pico-8 play session: hold → + tap 🅾, after a click and taps of 🅾, ❎, 🅾+❎, 🅾 in the second before t = 0

[t = 1 s] hold → ~1s, tap 🅾 ~2×
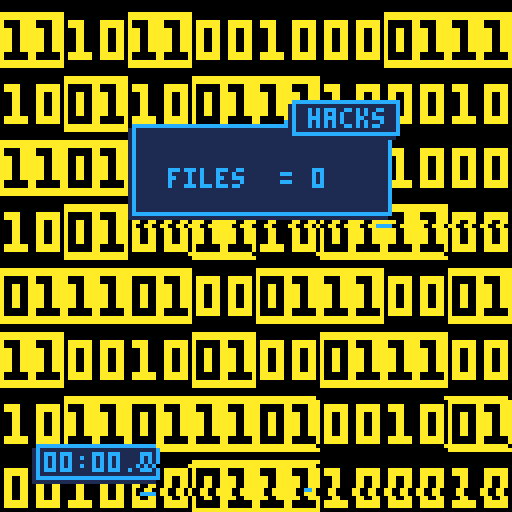
[t = 2 s] hold → ~2s, tap 🅾 ~4×
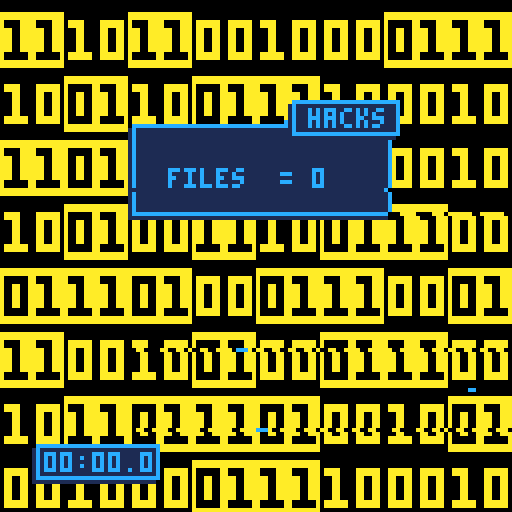
[t = 6 s] hold → ~6s, tap 🅾 ~10×
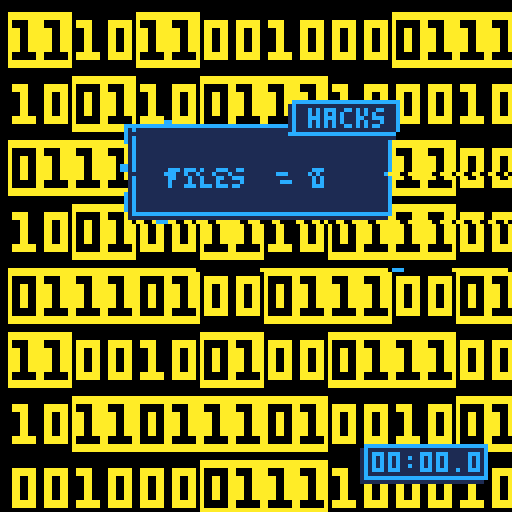
[t = 8 s] hold → ~8s, tap 🅾 ~14×
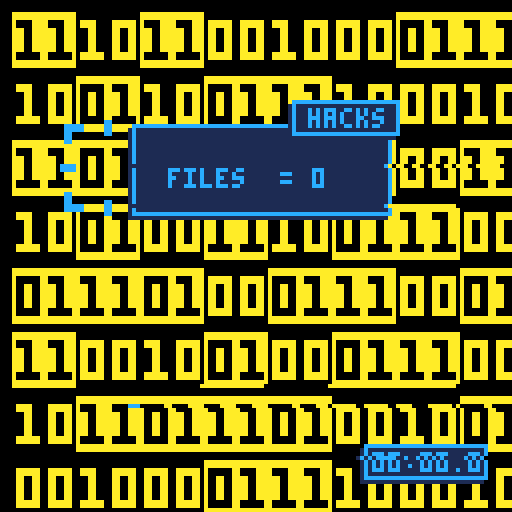

pico-8 cartridge
version 16
__lua__
--cybercrush 1.0
--by fuchikoma71

function _init()
 n=8
 grid={} 
 for i=0,n-1 do
  grid[i]={}
  for j=0,n-1 do
   grid[i][j]={}
   grid[i][j].x=i
   grid[i][j].y=j
   grid[i][j].z=-1
  end
 end
 fill()
 group={}
 x=flr(rnd()*n)
 y=flr(rnd()*n)
 t=0
 ds=0
 ss=0
 mm=0
 palt(5,true)
 palt(0,false)
 stage=0
 hits=0
 score=0
 display=false
 points={}
 events={}
 for i=1,16 do
  points[i]=0
  events[i]=0
 end
end

function _update()
 if stage==0 then
  if btnp(5) then
   stage=1
  end
 else
  x2=x
  y2=y
  if btnp(0) then
   x2=(x+n-1)%n
  end
  if btnp(1) then
   x2=(x+1)%n
  end
  if btnp(2) then
   y2=(y+n-1)%n
  end
  if btnp(3) then
   y2=(y+1)%n
  end
  if btn(4) then
   swap(grid[x][y],grid[x2][y2])
  end
  if btnp(5) then
   display=not display
  end
  x=x2
  y=y2
  step()
  if stable and hits>0 then
   findscore()
  end
 end
 t=(t+1)%120
 if total>0 and total<n*n then
  ds=flr((t%30)/3)
  if t%30==0 then
   ss=(ss+1)%60
   if ss==0 then
    mm=min(mm+1,99)
   end
  end
 end
end

function _draw()
 if stage==0 then
  draw_intro()
 else
  if stage==1 then
   draw_game()
  end
 end
 draw_glitch()
end

function draw_intro()
 cls()
 camera(0,0)
 rectfill(0,32,127,67,10)
 sspr(0,40,106,40,11,32)
 print("by fuchikoma71",38,84,2)
 print("by fuchikoma71",39,83,8)
 camera(flr(rnd()*2),flr(rnd()*2))
 if t%8>2 then
  print("press ❎ to start...",50,120,12)
 end
end

function draw_game()
 cls()
 camera(x-4,y-4)
 for i=0,n-1 do
  for j=0,n-1 do
   xpos=i*16
   ypos=j*16
   if grid[i][j].z>=0 then
    sspr(grid[i][j].z*16,0,16,16,xpos,ypos)
   else
    sspr(64,0,16,16,xpos,ypos)
   end   
  end
 end
 draw_clock()
 camera(0,0)
 xpos=x*16-6+abs(x-8)/2
 ypos=y*16-6+abs(y-8)/2
 xpos=x*16-x
 ypos=y*16-y
 sspr(flr(t/2)%4*24,16,24,24,xpos,ypos)
 if display or total==n*n then
  draw_score()
 end
end

function draw_score()
 lines=3
 for i=1,16 do
  if events[i]>0 then
   lines+=1
  end
 end
 camera(-32,-32)
 rectfill(0,0,64,4+lines*6,1)
 rect(1,-1,65,3+lines*6,12)
 rectfill(40,-6,66,2,1)
 rect(41,-7,67,1,12)
 print("hacks",45,-5,12)
 j=0
 for i=1,16 do
  if events[i]>0 then
   print(events[i].." x",10,6+j*6,12)
   if i<3 then
    print((i*4).." = "..points[i],30,6+j*6,12)
   else
    print((i*4).." = "..points[i],26,6+j*6,12)
   end
   j+=1
  end
 end
 j+=1  
 print("files  = "..score,10,4+j*6,12)
end

function draw_clock()
 posx=-8
 posy=-112
 if x<n/2 then
  posx=-90
 end
 if y>=n/2 then
  posy=-8
 end
 camera(posx,posy)
 rectfill(0,0,30,8,1)
 rect(1,-1,31,7,12)
 if mm<10 then
  print("0"..mm..":",3,1,12)
 else
  print(mm..":",3,1,12)
 end
 if ss<10 then
  print("0"..ss..".",15,1,12)
 else
  print(ss..".",15,1,12)
 end
 print(ds,27,1,12)
end

function findscore()
 unit=1
 events[hits/4]+=1
 for i=1,hits do
  score+=unit
  points[hits/4]+=unit
  if i%4==0 then
   unit*=2
  end
 end
 hits=0
end

function swap(one,two)
 sve=one.z
 one.z=two.z
 two.z=sve
 stable=false
end

function step()
 stable=true
 z=0
 while stable and z<4 do
  fall(z)
  if stable then
   z+=1
  end
 end
 if not stable then
  move(z)
 else
  crush()
 end
end

function fill()
 tile={}
 for i=0,3 do
  tile[i]=n*n/4
 end
 total=n*n
 while total>0 do
  repeat
   z=flr(rnd()*4)
  until tile[z]>0
  repeat
   i=flr(rnd()*n)
   j=flr(rnd()*n)
   block=false
   if i>0 then
    if grid[i-1][j].z==z then
     block=true
    end
   end
   if i<n-1 then
    if grid[i+1][j].z==z then
     block=true
    end
   end
   if j>0 then
    if grid[i][j-1].z==z then
     block=true
    end
   end
   if j<n-1 then
    if grid[i][j+1].z==z then
     block=true
    end
   end
  until not block
  if grid[i][j].z>=0 then
   tile[grid[i][j].z]+=1
  else
   total-=1
  end
  grid[i][j].z=z
  tile[z]-=1
 end
end

function crush()
 for i=0,n-1 do
  for j=0,n-1 do
   if grid[i][j].z>=0 then
    list={}
    group={}
    l=1
    g=0
    add(list,grid[i][j])
    z=grid[i][j].z
    while l>0 do
     next=list[1]
     add(group,next)
     g+=1
     for dir=0,3 do
      cell=nil
      if dir==0 and next.x>0 then
       cell=grid[next.x-1][next.y]
      end
      if dir==1 and next.x<n-1 then
       cell=grid[next.x+1][next.y]
      end
      if dir==2 and next.y>0 then
       cell=grid[next.x][next.y-1]
      end
      if dir==3 and next.y<n-1 then
       cell=grid[next.x][next.y+1]
      end
      if cell!=nil then
       if cell.z==z then
        if not contains(list,cell) and not contains(group,cell) then
         add(list,cell)
         l+=1
        end
       end
      end
     end 
     del(list,next)
     l-=1
    end
    if g%4==0 then
     stable=false
     for cell in all(group) do
      total+=1
      hits+=1
      cell.z=-1
     end
    end
   end
  end
 end
end

function fall(z)
 falling={}
 stable=true
 for i=0,n-1 do
  for j=0,n-1 do
   cell=grid[i][j]
   if cell.z==z then
    if z==0 and i>0 then
     if grid[i-1][j].z<0 then
      add(falling,cell)
      stable=false
     end
    end
    if z==1 and i<n-1 then
     if grid[i+1][j].z<0 then
      add(falling,cell)
      stable=false
     end
    end
    if z==2 and j>0 then
     if grid[i][j-1].z<0 then
      add(falling,cell)
      stable=false
     end
    end
    if z==3 and j<n-1 then
     if grid[i][j+1].z<0 then
      add(falling,cell)
      stable=false
     end
    end
   end
  end 
 end
end

function move(z)
 for cell in all(falling) do
  cell.z=-1
  if z==0 then
   grid[cell.x-1][cell.y].z=0
  end
  if z==1 then
   grid[cell.x+1][cell.y].z=1
  end
  if z==2 then
   grid[cell.x][cell.y-1].z=2
  end
  if z==3 then
   grid[cell.x][cell.y+1].z=3
  end
 end
end

function contains(vct,obj)
 found=false
 for elt in all(vct) do
  if elt==obj then
   found=true
  end
 end
 return found
end

function draw_glitch()
 for i=1,8 do
  ypos=flr(rnd()*128)
  if(rnd()<0.5) then
   xpos=flr(rnd()*128)
   line(xpos,ypos,xpos+1+flr(rnd()*4),ypos,12)
  end
  for xpos=1,127 do
   pset(xpos,ypos,pget(xpos+1,ypos))
  end
 end
end
__gfx__
00000000000000000000000000000000000000000000000000000000000000000000000000000000000000000000000000000000000000000000000000000000
0000000000000000aaaaaaaaaaaaaaaa0000000000000000aaaaaaaaaaaaaaaa0000000000000000000000000000000000000000000000000000000000000000
0000000000000000aaaaaaaaaaaaaaaa0000000000000000aaaaaaaaaaaaaaaa0000000000000000000000000000000000000000000000000000000000000000
0aaaaaa00aaaaaa0a000000aa0000aaa0aaaa0000aaaaaa0a0000aaaa0000aaa0000000000000000000000000000000000000000000000000000000000000000
0aaaaaa00aaaaaa0a000000aa0000aaa0aaaa0000aaaaaa0a0000aaaa0000aaa0000000000000000000000000000000000000000000000000000000000000000
0aa00aa00aa00aa0a00aa00aaaa00aaa000aa0000aa00aa0aaa00aaaaaa00aaa0000000000000000000000000000000000000000000000000000000000000000
0aa00aa00aa00aa0a00aa00aaaa00aaa000aa0000aa00aa0aaa00aaaaaa00aaa0000000000000000000000000000000000000000000000000000000000000000
0aa00aa00aa00aa0a00aa00aaaa00aaa000aa0000aa00aa0aaa00aaaaaa00aaa0000000000000000000000000000000000000000000000000000000000000000
0aa00aa00aa00aa0a00aa00aaaa00aaa000aa0000aa00aa0aaa00aaaaaa00aaa0000000000000000000000000000000000000000000000000000000000000000
0aa00aa00aa00aa0a00aa00aaaa00aaa000aa0000aa00aa0aaa00aaaaaa00aaa0000000000000000000000000000000000000000000000000000000000000000
0aa00aa00aa00aa0a00aa00aaaa00aaa000aa0000aa00aa0aaa00aaaaaa00aaa0000000000000000000000000000000000000000000000000000000000000000
0aaaaaa00aaaaaa0a000000aa000000a0aaaaaa00aaaaaa0a000000aa000000a0888888008888880000000000000000000000000000000000000000000000000
0aaaaaa00aaaaaa0a000000aa000000a0aaaaaa00aaaaaa0a000000aa000000a2888888028888880000000000000000000000000000000000000000000000000
0000000000000000aaaaaaaaaaaaaaaa0000000000000000aaaaaaaaaaaaaaaa2222220022222200000000000000000000000000000000000000000000000000
0000000000000000aaaaaaaaaaaaaaaa0000000000000000aaaaaaaaaaaaaaaa0000000000000000000000000000000000000000000000000000000000000000
00000000000000000000000000000000000000000000000000000000000000000000000000000000000000000000000000000000000000000000000000000000
ccccc555555cc555555ccccc55555555555cc5555555555555555555555cc5555555555555555555555cc5555555555500000000000000000000000000000000
ccccc555555cc555555ccccc5ccccc55555cc55555ccccc555555555555cc555555555555ccccc55555cc55555ccccc500000000000000000000000000000000
cc555555555cc555555555cc5ccccc55555cc55555ccccc555ccccc5555cc5555ccccc555ccccc55555cc55555ccccc500000000000000000000000000000000
cc555555555cc555555555cc5cc55555555cc55555555cc555ccccc5555cc5555ccccc555cc55555555cc55555555cc500000000000000000000000000000000
cc55555555555555555555cc5cc555555555555555555cc555cc5555555555555555cc555cc555555555555555555cc500000000000000000000000000000000
5555555555555555555555555cc555555555555555555cc555cc5555555555555555cc555cc555555555555555555cc500000000000000000000000000000000
55555555555555555555555555555555555555555555555555cc5555555555555555cc5555555555555555555555555500000000000000000000000000000000
55555555555555555555555555555555555555555555555555555555555555555555555555555555555555555555555500000000000000000000000000000000
55555555555555555555555555555555555555555555555555555555555555555555555555555555555555555555555500000000000000000000000000000000
55555555555555555555555555555555555555555555555555555555555555555555555555555555555555555555555500000000000000000000000000000000
55555555555555555555555555555555555555555555555555555555555555555555555555555555555555555555555500000000000000000000000000000000
cccc5555555555555555cccccccc5555555555555555cccccccc5555555555555555cccccccc5555555555555555cccc00000000000000000000000000000000
cccc5555555555555555cccccccc5555555555555555cccccccc5555555555555555cccccccc5555555555555555cccc00000000000000000000000000000000
55555555555555555555555555555555555555555555555555555555555555555555555555555555555555555555555500000000000000000000000000000000
55555555555555555555555555555555555555555555555555555555555555555555555555555555555555555555555500000000000000000000000000000000
55555555555555555555555555555555555555555555555555555555555555555555555555555555555555555555555500000000000000000000000000000000
55555555555555555555555555555555555555555555555555555555555555555555555555555555555555555555555555555555000000000000000000000000
55555555555555555555555555555555555555555555555555cc5555555555555555cc5555555555555555555555555555cc5555000000000000000000000000
5555555555555555555555555cc555555555555555555cc555cc5555555555555555cc555cc555555555555555555cc555cc5555000000000000000000000000
cc55555555555555555555cc5cc555555555555555555cc555cc5555555555555555cc555cc555555555555555555cc555cc5555000000000000000000000000
cc555555555cc555555555cc5cc55555555cc55555555cc555ccccc5555cc5555ccccc555cc55555555cc55555555cc555ccccc5000000000000000000000000
cc555555555cc555555555cc5ccccc55555cc55555ccccc555ccccc5555cc5555ccccc555ccccc55555cc55555ccccc555ccccc5000000000000000000000000
ccccc555555cc555555ccccc5ccccc55555cc55555ccccc555555555555cc555555555555ccccc55555cc55555ccccc555555555000000000000000000000000
ccccc555555cc555555ccccc55555555555cc5555555555555555555555cc5555555555555555555555cc5555555555555555555000000000000000000000000
aaaaaaaaaaaaaaaaaaaaaaaaaaaaaaaaaaaaaaaaaaaaaaaaaaaaaaaaaaaaaaaaaaaaaaaaaaaaaaaaaaaaaaaaaaaaaaaaaaaaaaaaaa0000000000000000000000
aaaaaaaaaaaaaaaaaaaaaaaaaaaaaaaaaaaaaaaaaaaaaaaaaaaaaaaaaaaaaaaaaaaaaaaaaaaaaaaaaaaaaaaaaaaaaaaaaaaaaaaaaa0000000000000000000000
aaaaaaaaaaaaaaaaaaaaaaaaaaaaaaaaaaaaaaaaaaaaaaaaaaaaaaaaaaaaaaaaaaaaaaaaaaaaaaaaaaaaaaaaaaaaaaaaaaaaaaaaaa0000000000000000000000
aaaaaaaaaaaaaaaaaaaaaaaaaaaaaaaaaaaaaaaaaaaaaaaaaaaaaaaaaaaaaaaaaaaaaaaaaaaaaaaaaaaaaaaaaaaaaaaaaaaaaaaaaa0000000000000000000000
aaaaaaaaaaaaaaaaaaaaaaaaaaaaaaaaaaaaaaaaaaaaaaaaaaaaaaaaaaaaaaaaaaaaaaaaaaaaaaaaaaaaaaaaaaaaaaaaaaaaaaaaaa0000000000000000000000
aaaaaaaaaaaaaaaaaaaaaaaaaaaaaaaaaaaaaaaaaa0aaaaaaaaaaaaaaaaaaaaaaaaaaaaaaaaaaaaaaaaaaaaaaaaaaaaaaaaaaaaaaa0000000000000000000000
aaaaaaaaaaaaaaaaaaaaaaaaaaaaaaaaaaaaaaaaa0aaaaaaaaaaaaaaaaaaaaaaaaaaaaaaaaaaaaaaaaaaaaaaaaaaaaaaaaaaaaaaaa0000000000000000000000
aaaaaaaaaaaaaaaaaaaaaaaaaaaaaaaaaaaaaaaa0aaaaaaaaaaaaaaaaaaaaaaaaaaaaaaaaaaaaaaaaaaaaaaaaaaaaaaaaaaaaaaaaa0000000000000000000000
aaaaaaaaaaaaaaaaaaaa00aaaaaaaaaaaaaaaaa0aaaaaaaaaaaaaaaaaaaaaaaaaaaaaaaaaaaaaaaaaaaaaaaaaaaaaaaaaaaaaaaaaa0000000000000000000000
aaaaaaaaaaaaaaaaaa00000aaaaaaaaaaaaaaa00aaaaaaaaaaaaaaaaaaaaaaaaaaaaaaaaaaaaaaaaaaaaaaaaaaaaaaaaaaaaaaaaaa0000000000000000000000
aaaaaaaaaaaaaaaa0000c00aaaaaaaaaaaaaa000aaaaaaaaaaaaaaaaaaaaaaaaaaaaaaaaaaaaaaaaaaaaaaaaaaaaaaaaaaaaaaaaaa0000000000000000000000
aaaaaaaaaaaaaa0000caccaaaaaaaaaaaaaa000aaaaaaaaaaaaaaaaaaaaaaaaaaaaaaaaaaaaaaaaaaaaaaaaaaaaaaaaaaaaaaaaaaa0000000000000000000000
aaaaaaaaaaaa0000caaaaaaaaaaaaaaaaaa000aaaaaaaaaaaaaaaaaaaaaaaaaaaaa0000aa000000aa00aa00aaaa0000aa00aa00aaa0000000000000000000000
aaaaaaaaaa0000caaaaaaaaaaaaaaaaaaa000aaaaaaaaaaaaaaaaaaaaaaaaaaaaac0000ac000000ac00ac00aaac0000ac00ac00aaa0000000000000000000000
aaaaaaaa0000caaaaaaaaaa0aaaa00aaa000000000aa0000000a0000000000aaa00cccaac00cc00ac00ac00aa00cccaac00ac00aaa0000000000000000000000
aaaaaa0000caaaaaaaaaaac00aa000aa000cccc000ac00ccccac00ccccccc00ac00aaaaac00aa00ac00ac00ac00aaaaac00cc00aaa0000000000000000000000
aaaaac00caaaaaa0000000cc00000aa000aaa0000aa000000aa00aaaaaa0000ac00aaaaac0000caac00ac00ac000000ac000000aaa0000000000000000000000
aaaa0000000000000000000ac000aa000aa0000caac000ccaac00aaa00000caac00aaaaac0000aaac00ac00ac000000ac000000aaa0000000000000000000000
aaacc00000000000ccccccaa000aa00000000caaaa00caa00a00000000ccaaaac00aaaaac00ca00ac00ac00accccc00ac00cc00aaa0000000000000000000000
aaaacccccccccccaaaaaaaa000aac000000caaaaac00000cac00ccc0000aaaaac00aaaaac00ac00ac00ac00aaaaac00ac00ac00aaa0000000000000000000000
aaaaaaaaaaaaaaaaaaaaaa000aaacc0cccaaaaaaacccccaaa00aaaccc0000aaacca0000ac00ac00acca0000aa0000caac00ac00aaa0000000000000000000000
aaaaaaaaaaaaaaaaaaaaa000aaaaaaaaaaaaaaaaaaaaaaaac00aaaaaccc0000aaac0000ac00ac00aaac0000ac0000aaac00ac00aaa0000000000000000000000
aaaaaaaaaaaaaaaaaaaa000aaaaaaaaaaaaaaaaaaaaaaaaa00aaaaaaaaccc00aaaccccaaccaaccaaaaccccaaccccaaaaccaaccaaaa0000000000000000000000
aaaaaaaaaaaaaaaaaaa0ccaaaaaaaaaaaaaaaaaaaaaaaaac0aaaaaaaaaaaccaaaaaaaaaaaaaaaaaaaaaaaaaaaaaaaaaaaaaaaaaaaa0000000000000000000000
aaaaaaaaaaaaaaaaaa0aaaaaaaaaaaaaaaaaaaaaaaaaaaa0aaaaaaaaaaaaaaaaaaaaaaaaaaaaaaaaaaaaaaaaaaaaaaaaaaaaaaaaaa0000000000000000000000
aaaaaaaaaaaaaaaaa0aaaaaaaaaaaaaaaaaaaaaaaaaaaacaaaaaaaaaaaaaaaaaaaaaaaaaaaaaaaaaaaaaaaaaaaaaaaaaaaaaaaaaaa0000000000000000000000
aaaaaaaaaaaaaaaacaaaaaaaaaaaaaaaaaaaaaaaaaaaaaaaaaaaaaaaaaaaaaaaaaaaacccacccacccaccaaccaacccaccaaccaaaaaaa0000000000000000000000
aaaaaaaaaaaaaaaaaaaaaaaaaaaaaaaaaaaaaaaaaaaaaaaaaaaaaaaaaaaaaaaaaaaaacacacacacacaacaaacaacacaacaaacaaaaaaa0000000000000000000000
aaaaaaaaaaaaaaaaaaaaaaaaaaaaaaaaaaaaaaaaaaaaaaaaaaaaaaaaaaaaaaaaaaaaacacacacacacaacaaacaacacaacaaacaaaaaaa0000000000000000000000
aaaaaaaaaaaaaaaaaaaaaaaaaaaaaaaaaaaaaaaaaaaaaaaaaaaaaaaaaaaaaaaaaaaaacacacacacacaacaaacaacacaacaaacaaaaaaa0000000000000000000000
aaaaaaaaaaaaaaaaaaaaaaaaaaaaaaaaaaaaaaaaaaaaaaaaaaaaaaaaaaaaaaaaaaaaacccacccacccacccacccacccacccacccaaaaaa0000000000000000000000
aaaaaaaaaaaaaaaaaaaaaaaaaaaaaaaaaaaaaaaaaaaaaaaaaaaaaaaaaaaaaaaaaaaaaaaaaaaaaaaaaaaaaaaaaaaaaaaaaaaaaaaaaa0000000000000000000000
aaaaaaaaaaaaaaaaaaaaaaaaaaaaaaaaaaaaaaaaaaaaaaaaaaaaaaaaaaaaaaaaaaaaaaaaaaaaaaaaaaaaaaaaaaaaaaaaaaaaaaaaaa0000000000000000000000
aaaaaaaaaaaaaaaaaaaaaaaaaaaaaaaaaaaaaaaaaaaaaaaaaaaaaaaaaaaaaaaaaaaaaaaaaaaaaaaaaaaaaaaaaaaaaaaaaaaaaaaaaa0000000000000000000000
aaaaaaaaaaaaaaaaaa0aaaaaaaaaaaaaaaaaaaaaaaaaaaaaaaaaaaaaaaaaaa000000aaaaaaaaaaaaaaaaaaaaaaaaaaaa0aaaaaaaaa0000000000000000000000
aaaaaaaaaaaaaaaaa000aaaaaaaaaaaaaaaaaaaaaaaaaaaaaaaaaaaaaaaaa00000000aaaaaaaaaaaaaaaaaaaaaaaaaa000aaaaaaaa0000000000000000000000
0000000aaaaaaaaa00000000000000000000000000aaaaaaaaaaaaaaaaaa00000000000000000000000000000000aaa000000000000000000000000000000000
00000000aaaaaaa0000000000000000000000000000aaaaaaaaaaaaaaaa0000000000000000000000000000000000a0000000000000000000000000000000000
00000000000000000000000000000000000000000000000000000000000000000000000000000000000000000000000000000000000000000000000000000000
00000000000000000000000000000000000000000000000000000000000000000000000000000000000000000000000000000000000000000000000000000000
00000000000000000000000000000000000000000000000000000000000000000000000000000000000000000000000000000000000000000000000000000000
00000000000000000000000000000000000000000000000000000000000000000000000000000000000000000000000000000000000000000000000000000000
00000000000000000000000000000000000000000000000000000000000000000000000000000000000000000000000000000000000000000000000000000000
00000000000000000000000000000000000000000000000000000000000000000000000000000000000000000000000000000000000000000000000000000000
00000000000000000000000000000000000000000000000000000000000000000000000000000000000000000000000000000000000000000000000000000000
00000000000000000000000000000000000000000000000000000000000000000000000000000000000000000000000000000000000000000000000000000000
00000000000000000000000000000000000000000000000000000000000000000000000000000000000000000000000000000000000000000000000000000000
00000000000000000000000000000000000000000000000000000000000000000000000000000000000000000000000000000000000000000000000000000000
00000000000000000000000000000000000000000000000000000000000000000000000000000000000000000000000000000000000000000000000000000000
00000000000000000000000000000000000000000000000000000000000000000000000000000000000000000000000000000000000000000000000000000000
00000000000000000000000000000000000000000000000000000000000000000000000000000000000000000000000000000000000000000000000000000000
00000000000000000000000000000000000000000000000000000000000000000000000000000000000000000000000000000000000000000000000000000000
00000000000000000000000000000000000000000000000000000000000000000000000000000000000000000000000000000000000000000000000000000000
00000000000000000000000000000000000000000000000000000000000000000000000000000000000000000000000000000000000000000000000000000000
00000000000000000000000000000000000000000000000000000000000000000000000000000000000000000000000000000000000000000000000000000000
00000000000000000000000000000000000000000000000000000000000000000000000000000000000000000000000000000000000000000000000000000000
00000000000000000000000000000000000000000000000000000000000000000000000000000000000000000000000000000000000000000000000000000000
00000000000000000000000000000000000000000000000000000000000000000000000000000000000000000000000000000000000000000000000000000000
00000000000000000000000000000000000000000000000000000000000000000000000000000000000000000000000000000000000000000000000000000000
00000000000000000000000000000000000000000000000000000000000000000000000000000000000000000000000000000000000000000000000000000000
00000000000000000000000000000000000000000000000000000000000000000000000000000000000000000000000000000000000000000000000000000000
00000000000000000000000000000000000000000000000000000000000000000000000000000000000000000000000000000000000000000000000000000000
00000000000000000000000000000000000000000000000000000000000000000000000000000000000000000000000000000000000000000000000000000000
00000000000000000000000000000000000000000000000000000000000000000000000000000000000000000000000000000000000000000000000000000000
00000000000000000000000000000000000000000000000000000000000000000000000000000000000000000000000000000000000000000000000000000000
00000000000000000000000000000000000000000000000000000000000000000000000000000000000000000000000000000000000000000000000000000000
00000000000000000000000000000000000000000000000000000000000000000000000000000000000000000000000000000000000000000000000000000000
00000000000000000000000000000000000000000000000000000000000000000000000000000000000000000000000000000000000000000000000000000000
00000000000000000000000000000000000000000000000000000000000000000000000000000000000000000000000000000000000000000000000000000000
00000000000000000000000000000000000000000000000000000000000000000000000000000000000000000000000000000000000000000000000000000000
00000000000000000000000000000000000000000000000000000000000000000000000000000000000000000000000000000000000000000000000000000000
00000000000000000000000000000000000000000000000000000000000000000000000000000000000000000000000000000000000000000000000000000000
00000000000000000000000000000000000000000000000000000000000000000000000000000000000000000000000000000000000000000000000000000000
00000000000000000000000000000000000000000000000000000000000000000000000000000000000000000000000000000000000000000000000000000000
00000000000000000000000000000000000000000000000000000000000000000000000000000000000000000000000000000000000000000000000000000000
00000000000000000000000000000000000000000000000000000000000000000000000000000000000000000000000000000000000000000000000000000000
00000000000000000000000000000000000000000000000000000000000000000000000000000000000000000000000000000000000000000000000000000000
00000000000000000000000000000000000000000000000000000000000000000000000000000000000000000000000000000000000000000000000000000000
00000000000000000000000000000000000000000000000000000000000000000000000000000000000000000000000000000000000000000000000000000000
00000000000000000000000000000000000000000000000000000000000000000000000000000000000000000000000000000000000000000000000000000000
00000000000000000000000000000000000000000000000000000000000000000000000000000000000000000000000000000000000000000000000000000000
00000000000000000000000000000000000000000000000000000000000000000000000000000000000000000000000000000000000000000000000000000000
00000000000000000000000000000000000000000000000000000000000000000000000000000000000000000000000000000000000000000000000000000000
00000000000000000000000000000000000000000000000000000000000000000000000000000000000000000000000000000000000000000000000000000000
00000000000000000000000000000000000000000000000000000000000000000000000000000000000000000000000000000000000000000000000000000000
00000000000000000000000000000000000000000000000000000000000000000000000000000000000000000000000000000000000000000000000000000000
00000000000000000000000000000000000000000000000000000000000000000000000000000000000000000000000000000000000000000000000000000000
00000000000000000000000000000000000000000000000000000000000000000000000000000000000000000000000000000000000000000000000000000000
__gff__
0000000000000000000000000000000000000000000000000000000000000000000000000000000000000000000000000000000000000000000000000000000000000000000000000000000000000000000000000000000000000000000000000000000000000000000000000000000000000000000000000000000000000000
0000000000000000000000000000000000000000000000000000000000000000000000000000000000000000000000000000000000000000000000000000000000000000000000000000000000000000000000000000000000000000000000000000000000000000000000000000000000000000000000000000000000000000
__map__
0000000000000000000000000000000000000000000000000000000000000000000000000000000000000000000000000000000000000000000000000000000000000000000000000000000000000000000000000000000000000000000000000000000000000000000000000000000000000000000000000000000000000000
0000000000000000000000000000000000000000000000000000000000000000000000000000000000000000000000000000000000000000000000000000000000000000000000000000000000000000000000000000000000000000000000000000000000000000000000000000000000000000000000000000000000000000
0000000000000000000000000000000000000000000000000000000000000000000000000000000000000000000000000000000000000000000000000000000000000000000000000000000000000000000000000000000000000000000000000000000000000000000000000000000000000000000000000000000000000000
0000000000000000000000000000000000000000000000000000000000000000000000000000000000000000000000000000000000000000000000000000000000000000000000000000000000000000000000000000000000000000000000000000000000000000000000000000000000000000000000000000000000000000
0000000000000000000000000000000000000000000000000000000000000000000000000000000000000000000000000000000000000000000000000000000000000000000000000000000000000000000000000000000000000000000000000000000000000000000000000000000000000000000000000000000000000000
0000000000000000000000000000000000000000000000000000000000000000000000000000000000000000000000000000000000000000000000000000000000000000000000000000000000000000000000000000000000000000000000000000000000000000000000000000000000000000000000000000000000000000
0000000000000000000000000000000000000000000000000000000000000000000000000000000000000000000000000000000000000000000000000000000000000000000000000000000000000000000000000000000000000000000000000000000000000000000000000000000000000000000000000000000000000000
0000000000000000000000000000000000000000000000000000000000000000000000000000000000000000000000000000000000000000000000000000000000000000000000000000000000000000000000000000000000000000000000000000000000000000000000000000000000000000000000000000000000000000
0000000000000000000000000000000000000000000000000000000000000000000000000000000000000000000000000000000000000000000000000000000000000000000000000000000000000000000000000000000000000000000000000000000000000000000000000000000000000000000000000000000000000000
0000000000000000000000000000000000000000000000000000000000000000000000000000000000000000000000000000000000000000000000000000000000000000000000000000000000000000000000000000000000000000000000000000000000000000000000000000000000000000000000000000000000000000
0000000000000000000000000000000000000000000000000000000000000000000000000000000000000000000000000000000000000000000000000000000000000000000000000000000000000000000000000000000000000000000000000000000000000000000000000000000000000000000000000000000000000000
0000000000000000000000000000000000000000000000000000000000000000000000000000000000000000000000000000000000000000000000000000000000000000000000000000000000000000000000000000000000000000000000000000000000000000000000000000000000000000000000000000000000000000
0000000000000000000000000000000000000000000000000000000000000000000000000000000000000000000000000000000000000000000000000000000000000000000000000000000000000000000000000000000000000000000000000000000000000000000000000000000000000000000000000000000000000000
0000000000000000000000000000000000000000000000000000000000000000000000000000000000000000000000000000000000000000000000000000000000000000000000000000000000000000000000000000000000000000000000000000000000000000000000000000000000000000000000000000000000000000
0000000000000000000000000000000000000000000000000000000000000000000000000000000000000000000000000000000000000000000000000000000000000000000000000000000000000000000000000000000000000000000000000000000000000000000000000000000000000000000000000000000000000000
0000000000000000000000000000000000000000000000000000000000000000000000000000000000000000000000000000000000000000000000000000000000000000000000000000000000000000000000000000000000000000000000000000000000000000000000000000000000000000000000000000000000000000
0000000000000000000000000000000000000000000000000000000000000000000000000000000000000000000000000000000000000000000000000000000000000000000000000000000000000000000000000000000000000000000000000000000000000000000000000000000000000000000000000000000000000000
0000000000000000000000000000000000000000000000000000000000000000000000000000000000000000000000000000000000000000000000000000000000000000000000000000000000000000000000000000000000000000000000000000000000000000000000000000000000000000000000000000000000000000
0000000000000000000000000000000000000000000000000000000000000000000000000000000000000000000000000000000000000000000000000000000000000000000000000000000000000000000000000000000000000000000000000000000000000000000000000000000000000000000000000000000000000000
0000000000000000000000000000000000000000000000000000000000000000000000000000000000000000000000000000000000000000000000000000000000000000000000000000000000000000000000000000000000000000000000000000000000000000000000000000000000000000000000000000000000000000
0000000000000000000000000000000000000000000000000000000000000000000000000000000000000000000000000000000000000000000000000000000000000000000000000000000000000000000000000000000000000000000000000000000000000000000000000000000000000000000000000000000000000000
0000000000000000000000000000000000000000000000000000000000000000000000000000000000000000000000000000000000000000000000000000000000000000000000000000000000000000000000000000000000000000000000000000000000000000000000000000000000000000000000000000000000000000
0000000000000000000000000000000000000000000000000000000000000000000000000000000000000000000000000000000000000000000000000000000000000000000000000000000000000000000000000000000000000000000000000000000000000000000000000000000000000000000000000000000000000000
0000000000000000000000000000000000000000000000000000000000000000000000000000000000000000000000000000000000000000000000000000000000000000000000000000000000000000000000000000000000000000000000000000000000000000000000000000000000000000000000000000000000000000
0000000000000000000000000000000000000000000000000000000000000000000000000000000000000000000000000000000000000000000000000000000000000000000000000000000000000000000000000000000000000000000000000000000000000000000000000000000000000000000000000000000000000000
0000000000000000000000000000000000000000000000000000000000000000000000000000000000000000000000000000000000000000000000000000000000000000000000000000000000000000000000000000000000000000000000000000000000000000000000000000000000000000000000000000000000000000
0000000000000000000000000000000000000000000000000000000000000000000000000000000000000000000000000000000000000000000000000000000000000000000000000000000000000000000000000000000000000000000000000000000000000000000000000000000000000000000000000000000000000000
0000000000000000000000000000000000000000000000000000000000000000000000000000000000000000000000000000000000000000000000000000000000000000000000000000000000000000000000000000000000000000000000000000000000000000000000000000000000000000000000000000000000000000
0000000000000000000000000000000000000000000000000000000000000000000000000000000000000000000000000000000000000000000000000000000000000000000000000000000000000000000000000000000000000000000000000000000000000000000000000000000000000000000000000000000000000000
0000000000000000000000000000000000000000000000000000000000000000000000000000000000000000000000000000000000000000000000000000000000000000000000000000000000000000000000000000000000000000000000000000000000000000000000000000000000000000000000000000000000000000
0000000000000000000000000000000000000000000000000000000000000000000000000000000000000000000000000000000000000000000000000000000000000000000000000000000000000000000000000000000000000000000000000000000000000000000000000000000000000000000000000000000000000000
0000000000000000000000000000000000000000000000000000000000000000000000000000000000000000000000000000000000000000000000000000000000000000000000000000000000000000000000000000000000000000000000000000000000000000000000000000000000000000000000000000000000000000
